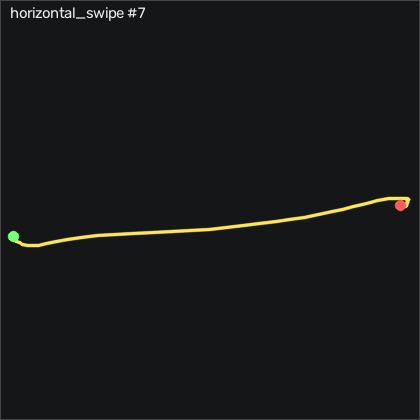

Values plotted in this chart, from the file beside it:
t_s, ax, ay, az, gx, gy, gz, seq
0.00000, -0.725, -0.348, 0.624, -3.23, -1.192, 2.585, 14007
0.01000, -0.718, -0.331, 0.619, -2.986, -1.192, 2.28, 14008
0.02000, -0.714, -0.329, 0.62, -3.23, -1.07, 0.4511, 14009
0.03000, -0.713, -0.338, 0.626, -3.474, -0.8259, -1.866, 14010
0.04000, -0.712, -0.35, 0.623, -3.504, -0.4299, -4, 14011
0.05000, -0.717, -0.367, 0.616, -3.443, 0.05814, -5.677, 14012
0.06000, -0.716, -0.382, 0.618, -3.138, 0.1801, -6.622, 14013
0.07100, -0.718, -0.384, 0.617, -2.59, 0.6071, -6.378, 14014
0.08000, -0.723, -0.378, 0.611, -1.766, 0.9121, -4.61, 14015
0.09000, -0.719, -0.368, 0.594, -1.004, 0.8201, -3.055, 14016
0.1, -0.72, -0.371, 0.573, -0.5468, 1.095, -4.396, 14017
0.11, -0.726, -0.398, 0.546, -0.2728, 2.893, -10.19, 14018
0.12, -0.761, -0.457, 0.533, 0.5202, 6.339, -21.47, 14019
0.13, -0.817, -0.53, 0.527, 3.386, 10.7, -37.44, 14020
0.14, -0.884, -0.627, 0.504, 8.081, 14.69, -54.15, 14021
0.15, -0.935, -0.761, 0.439, 14.24, 17.1, -66.47, 14022
0.16, -0.884, -0.884, 0.343, 22.62, 18.53, -72.78, 14023
0.17, -0.873, -0.969, 0.251, 33.23, 23.02, -71.38, 14024
0.18, -0.993, -0.992, 0.141, 45.49, 27.56, -62.99, 14025
0.19, -1.305, -0.952, 0.03600, 58.66, 25.85, -53.48, 14026
0.201, -1.565, -0.909, -0.04700, 73.26, 17.56, -56.53, 14027
0.21, -1.739, -0.946, -0.06500, 90.58, 5.82, -73.82, 14028
0.22, -1.642, -1.104, 0.03000, 111.3, -9.911, -94.79, 14029
0.23, -1.316, -1.383, 0.226, 136.4, -25, -116.3, 14030
0.241, -0.996, -1.655, 0.427, 166.6, -35.61, -135.2, 14031
0.25, -0.733, -1.724, 0.519, 202.6, -41.07, -151.1, 14032
0.26, -0.541, -1.536, 0.436, 243.4, -39.33, -159.6, 14033
0.27, -0.456, -1.131, 0.235, 282.3, -30.73, -152.8, 14034
0.28, -0.465, -0.745, 0.01600, 310, -20.55, -140, 14035
0.29, -0.629, -0.408, -0.169, 326.6, -13.17, -136.9, 14036
0.3, -0.871, -0.111, -0.304, 334.1, -12.26, -153.3, 14037
0.31, -1.133, 0.1, -0.399, 332.4, -15.15, -185.5, 14038
0.32, -1.334, 0.158, -0.42, 325.4, -18.84, -224.3, 14039
0.33, -1.421, 0.139, -0.29, 316.3, -25.52, -255.4, 14040
0.34, -1.399, 0.09600, -0.04300, 305.1, -31.8, -284, 14041
0.35, -1.351, 0.07000, 0.232, 293.2, -33.81, -297, 14042
0.36, -1.157, 0.08000, 0.482, 281.2, -35.28, -271.7, 14043
0.371, -1.043, 0.131, 0.671, 269.8, -35.37, -213.5, 14044
0.38, -0.922, 0.292, 0.721, 259.2, -37.72, -143.6, 14045
0.39, -0.82, 0.563, 0.642, 250, -40.12, -92.17, 14046
0.4, -0.74, 0.889, 0.53, 239.8, -43.11, -70.16, 14047
0.411, -0.657, 1.14, 0.462, 224.5, -46.4, -71.01, 14048
0.42, -0.582, 1.262, 0.461, 204, -46.74, -87.75, 14049
0.43, -0.501, 1.19, 0.53, 180.3, -44.85, -113.2, 14050
0.44, -0.417, 1.022, 0.692, 159.3, -40.46, -138.4, 14051
0.45, -0.35, 0.939, 0.839, 141.1, -34.67, -146.8, 14052
0.46, -0.3, 0.865, 0.928, 121.8, -28.23, -137.1, 14053
0.47, -0.293, 0.759, 0.957, 102.9, -20.8, -120.8, 14054
0.48, -0.308, 0.646, 0.923, 87.5, -13.81, -103.1, 14055
0.49, -0.305, 0.622, 0.898, 77.44, -7.96, -87.23, 14056
0.5, -0.31, 0.625, 0.904, 67.75, -3.875, -74.98, 14057
0.51, -0.317, 0.591, 0.932, 56.74, -0.6739, -65.46, 14058
0.52, -0.288, 0.537, 0.97, 46.13, 0.9121, -58.05, 14059
0.53, -0.245, 0.516, 1.012, 37.17, 2.192, -51.41, 14060
0.541, -0.216, 0.527, 1.033, 28.39, 3.961, -43.69, 14061
0.55, -0.188, 0.546, 1.041, 18.75, 6.308, -36.23, 14062
0.56, -0.198, 0.549, 1.042, 8.63, 9.022, -30.16, 14063
0.57, -0.22, 0.498, 1.036, -0.05878, 11.4, -27.32, 14064
0.581, -0.262, 0.405, 1.009, -4.541, 13.75, -30.37, 14065
0.59, -0.302, 0.322, 0.979, -5.059, 14.91, -35.62, 14066
... 40 more rows
